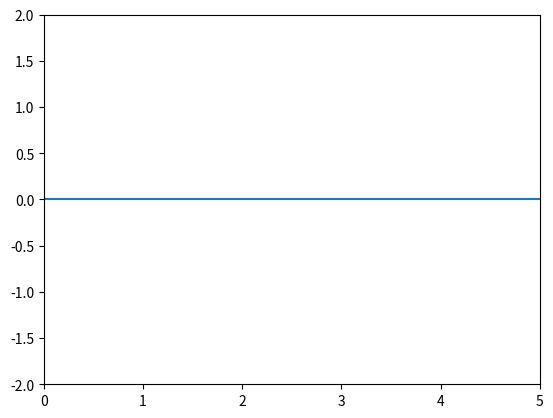

Generate this figure with matplotlib:
# PDE u_tt + f(t, x) * u_t + g(t, x) * u_xx + h(t, x) * u_x = k(t, x)

import matplotlib
import matplotlib.animation as animation
import matplotlib.pyplot as plt
import numpy as np

matplotlib.rcParams["animation.embed_limit"] = 2**128


# Define functions f, g, h, k
f = lambda t, x: 1000
g = lambda t, x: 0
h = lambda t, x: -500
k = lambda t, x: 0

x = np.linspace(0, 5, 20)
dx = x[1] - x[0]

dt = 0.06
tMax = 25
t = np.linspace(0, tMax, int(tMax / dt))

m = len(t)
n = len(x)

# Boundary conditions
fLeft = lambda t: 0
fRight = lambda t: np.sin(2 * np.pi * t / 5)

# Initial conditions
fPosInitial = lambda x: 0 * x
fVelInitial = lambda x: 0 * x

# Computing numerical solution
u = np.zeros((m, n))
u[0] = fPosInitial(x)
u[0][0] = fLeft(0)
u[0][-1] = fRight(0)

u[1][0] = fLeft(t[1])
u[1][-1] = fRight(t[1])

for j in range(1, n - 1):
    d2udt2 = (
        k(dt, x[j])
        - f(dt, x[j]) * fVelInitial(x[j])
        - g(dt, x[j]) * (u[0][j - 1] - 2 * u[0][j] + u[0][j + 1]) / dx**2
        - h(dt, x[j]) * (-u[0][j - 1] + u[0][j]) / dx
    )
    u[1][j] = u[0][j] + dt * fVelInitial(x[j]) + dt**2 / 2 * d2udt2

# Useful function to simplify math
r = lambda t, x: dt * dx**2 * f(t, x) + dx**2

for i in range(1, m - 1):
    u[i + 1][0] = fLeft(t[i])
    u[i + 1][-1] = fRight(t[i])

    for j in range(1, n - 1):
        # These coefficients can be derived using discrete derivatives
        coefs = []
        coefs.append(-(dt**2) * g(t[i], x[j]) / r(t[i], x[j]))
        coefs.append(
            dt**2 * dx * h(t[i], x[j]) / r(t[i], x[j])
            + 2 * dt**2 * g(t[i], x[j]) / r(t[i], x[j])
            + dt * dx**2 * f(t[i], x[j]) / r(t[i], x[j])
            + 2 * dx**2 / r(t[i], x[j])
        )
        coefs.append(
            -(dt**2) * dx * h(t[i], x[j]) / r(t[i], x[j])
            - dt**2 * g(t[i], x[j]) / r(t[i], x[j])
        )
        coefs.append(-(dx**2) / r(t[i], x[j]))
        coefs.append(dt**2 * dx**2 / r(t[i], x[j]))

        u[i + 1][j] = (
            coefs[0] * u[i][j - 1]
            + coefs[1] * u[i][j]
            + coefs[2] * u[i][j + 1]
            + coefs[3] * u[i - 1][j]
            + coefs[4] * k(t[i], x[j])
        )


# Plotting
fig, ax = plt.subplots()

line = ax.plot(x, u[0])[0]
ax.set(xlim=[x[0], x[-1]], ylim=[-2, 2])


def update(frame):
    y_data = u[frame]
    line.set_xdata(x)
    line.set_ydata(y_data)
    return line


ani = animation.FuncAnimation(fig=fig, func=update, frames=len(t), interval=15)
plt.show()
